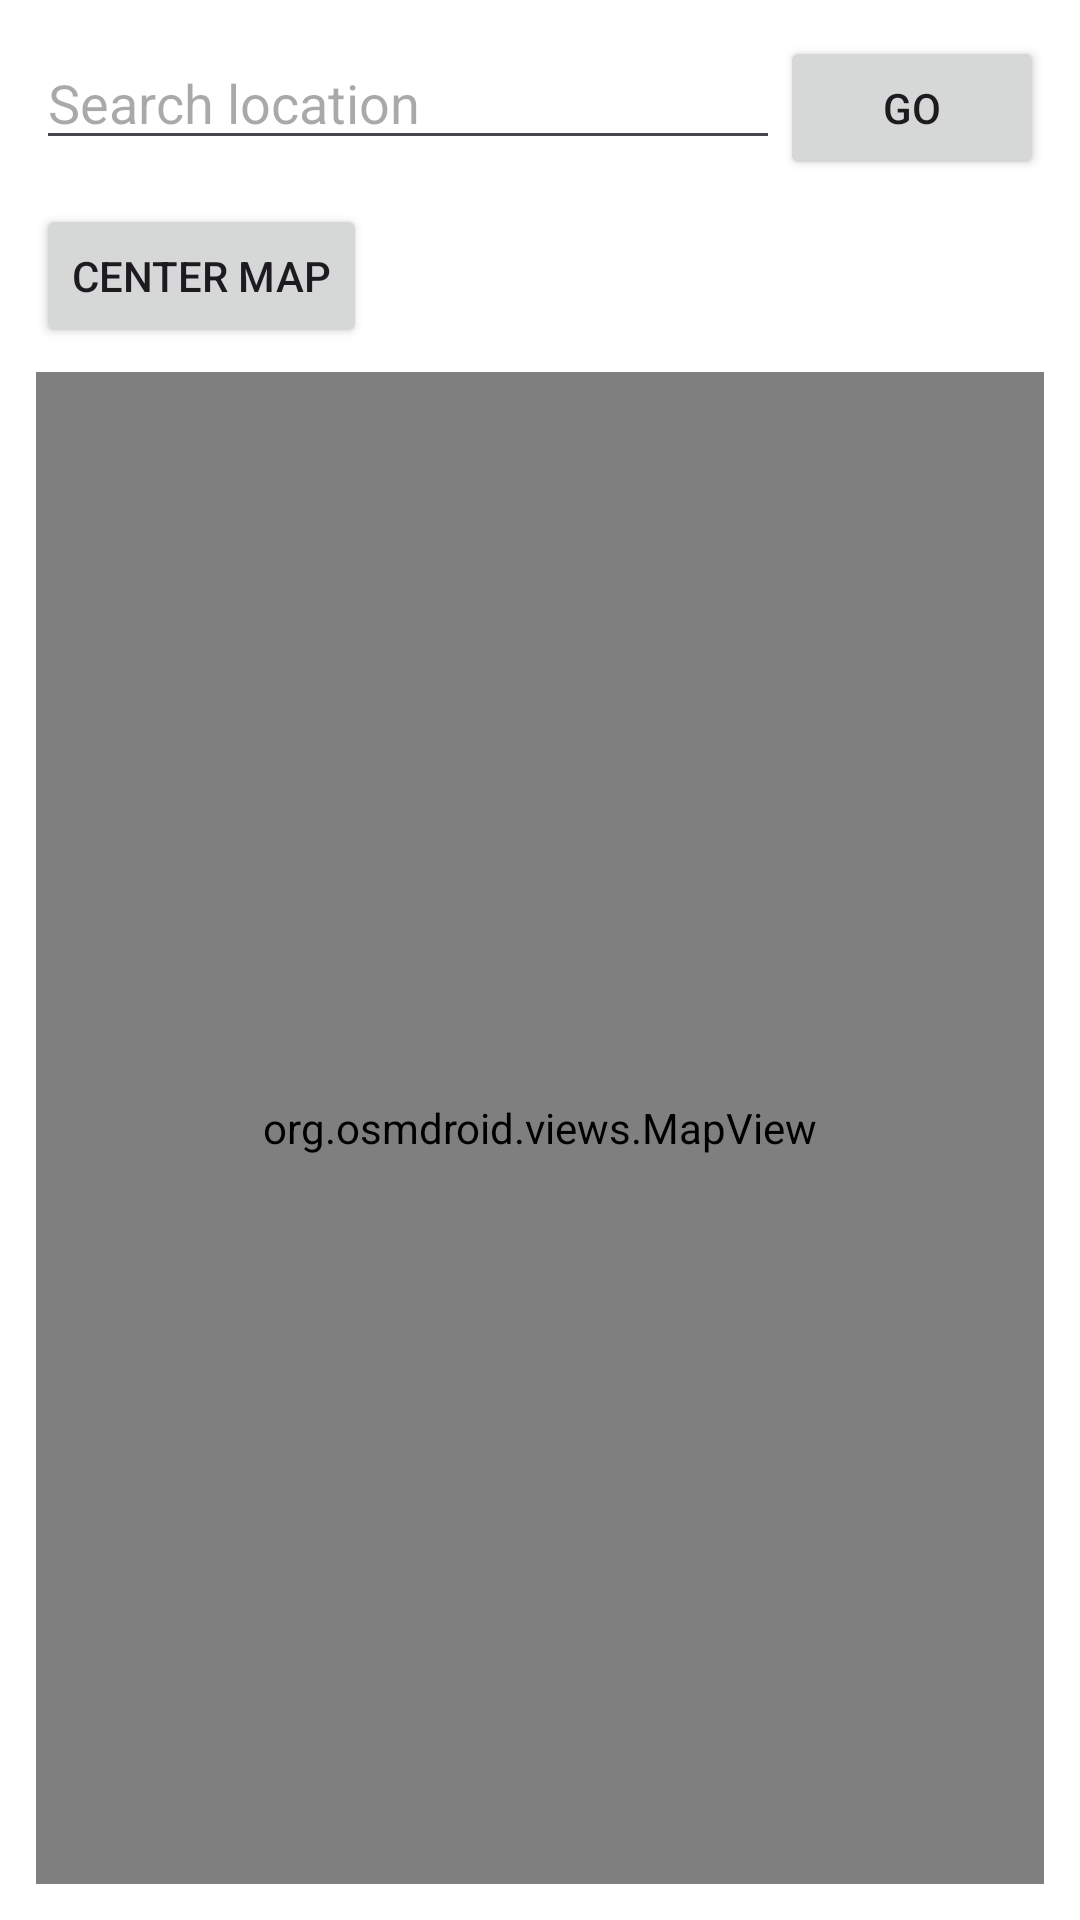

Reconstruct the res/layout file that produces this screen, plus the resources it refers to.
<!-- AndroidManifest.xml: application theme Theme.Cmu2526 -->
<!-- res/layout/fragment_ride_map.xml -->
<?xml version="1.0" encoding="utf-8"?>
<LinearLayout xmlns:android="http://schemas.android.com/apk/res/android"
    android:layout_width="match_parent"
    android:layout_height="match_parent"
    android:orientation="vertical"
    android:padding="12dp">

    <LinearLayout
        android:layout_width="match_parent"
        android:layout_height="wrap_content"
        android:orientation="horizontal"
        android:layout_marginBottom="8dp">

        <EditText
            android:id="@+id/et_location_search"
            android:layout_width="0dp"
            android:layout_height="wrap_content"
            android:layout_weight="1"
            android:hint="Search location"
            android:inputType="text" />

        <Button
            android:id="@+id/btn_search"
            android:layout_width="wrap_content"
            android:layout_height="wrap_content"
            android:text="Go" />
    </LinearLayout>

    <Button
        android:id="@+id/btn_center_lisbon"
        android:layout_width="wrap_content"
        android:layout_height="wrap_content"
        android:text="Center map"
        android:layout_marginBottom="8dp"/>

    <org.osmdroid.views.MapView
        android:id="@+id/ride_map"
        android:layout_width="match_parent"
        android:layout_height="0dp"
        android:layout_weight="1"/>

</LinearLayout>
<!-- resources referenced by this layout -->
<resources>
  <style name="Theme.Cmu2526" parent="Theme.Material3.DayNight.NoActionBar">
          
          <item name="colorPrimary">@color/purple_500</item>
          <item name="colorOnPrimary">@color/white</item>
          <item name="colorPrimaryContainer">@color/purple_700</item>
          <item name="colorOnPrimaryContainer">@color/white</item>
  
          
          <item name="colorSecondary">@color/teal_200</item>
          <item name="colorOnSecondary">@color/black</item>
          <item name="colorSecondaryContainer">@color/teal_700</item>
          <item name="colorOnSecondaryContainer">@color/white</item>
  
          
          <item name="android:windowBackground">?attr/colorSurface</item>
          <item name="colorSurface">@color/white</item>
          <item name="colorOnSurface">@color/black</item>
  
          
          <item name="android:statusBarColor">@color/purple_700</item>
  
          
          <item name="textAppearanceHeadline6">@style/TextAppearance.Material3.HeadlineSmall</item>
          <item name="textAppearanceSubtitle1">@style/TextAppearance.Material3.TitleMedium</item>
          <item name="textAppearanceSubtitle2">@style/TextAppearance.Material3.TitleSmall</item>
          <item name="textAppearanceBody1">@style/TextAppearance.Material3.BodyLarge</item>
          <item name="textAppearanceBody2">@style/TextAppearance.Material3.BodyMedium</item>
          <item name="textAppearanceButton">@style/TextAppearance.Material3.LabelLarge</item>
          <item name="textAppearanceCaption">@style/TextAppearance.Material3.LabelMedium</item>
          <item name="textAppearanceOverline">@style/TextAppearance.Material3.LabelSmall</item>
      </style>
  <color name="purple_500">#FF6200EE</color>
  <color name="white">#FFFFFFFF</color>
  <color name="purple_700">#FF3700B3</color>
  <color name="teal_200">#FF03DAC5</color>
  <color name="black">#FF000000</color>
  <color name="teal_700">#FF018786</color>
</resources>
